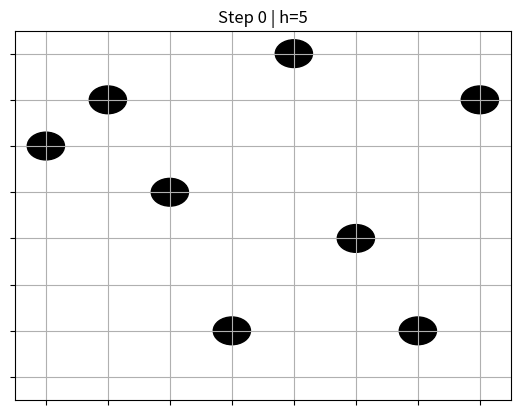

This chart was generated by the following Python code:
import random
import matplotlib.pyplot as plt
import matplotlib.animation as animation

# ===============================
# Utility functions
# ===============================

def random_board(n):
    """Generate a random board configuration."""
    return [random.randint(0, n - 1) for _ in range(n)]

def heuristic(board):
    """Count number of attacking queen pairs."""
    h = 0
    n = len(board)
    for i in range(n):
        for j in range(i + 1, n):
            if board[i] == board[j] or abs(board[i] - board[j]) == abs(i - j):
                h += 1
    return h

def get_neighbors(board):
    """Generate all neighbors by moving one queen to another row."""
    n = len(board)
    neighbors = []
    for col in range(n):
        for row in range(n):
            if row != board[col]:
                new_board = board.copy()
                new_board[col] = row
                neighbors.append(new_board)
    return neighbors

# ===============================
# Stochastic Hill Climbing
# ===============================

def stochastic_hill_climb(n, max_steps=1000):
    """Randomly select better neighbors (stochastic hill climbing)."""
    current = random_board(n)
    path = [current]
    for _ in range(max_steps):
        current_h = heuristic(current)
        if current_h == 0:
            break
        neighbors = get_neighbors(current)
        better = [b for b in neighbors if heuristic(b) < current_h]
        if not better:
            break
        current = random.choice(better)
        path.append(current)
    return current, path

# ===============================
# Visualization
# ===============================

def animate_path(path, interval=600):
    """Animate N-Queens board evolution."""
    n = len(path[0])
    fig, ax = plt.subplots()
    ax.set_xticks(range(n))
    ax.set_yticks(range(n))
    ax.set_xticklabels([])
    ax.set_yticklabels([])
    ax.grid(True)
    ax.set_xlim(-0.5, n - 0.5)
    ax.set_ylim(-0.5, n - 0.5)
    queens = [plt.Circle((0, 0), 0.3, color='black') for _ in range(n)]
    for q in queens:
        ax.add_patch(q)

    def update(i):
        board = path[i]
        for col, row in enumerate(board):
            queens[col].center = (col, n - 1 - row)
        ax.set_title(f"Step {i} | h={heuristic(board)}")
        return queens

    ani = animation.FuncAnimation(fig, update, frames=len(path),
                                  interval=interval, blit=True, repeat=False)
    plt.show()
    return ani

# ===============================
# Run Example
# ===============================

N = 8  # You can change N (e.g. 4, 8, 10)
print(f"--- Stochastic Hill Climbing for N={N} ---")

solution, path = stochastic_hill_climb(N)
print("Final board:", solution)
print("Final heuristic:", heuristic(solution))
print(f"Steps: {len(path)}")

# Animate the solving process
animate_path(path)
